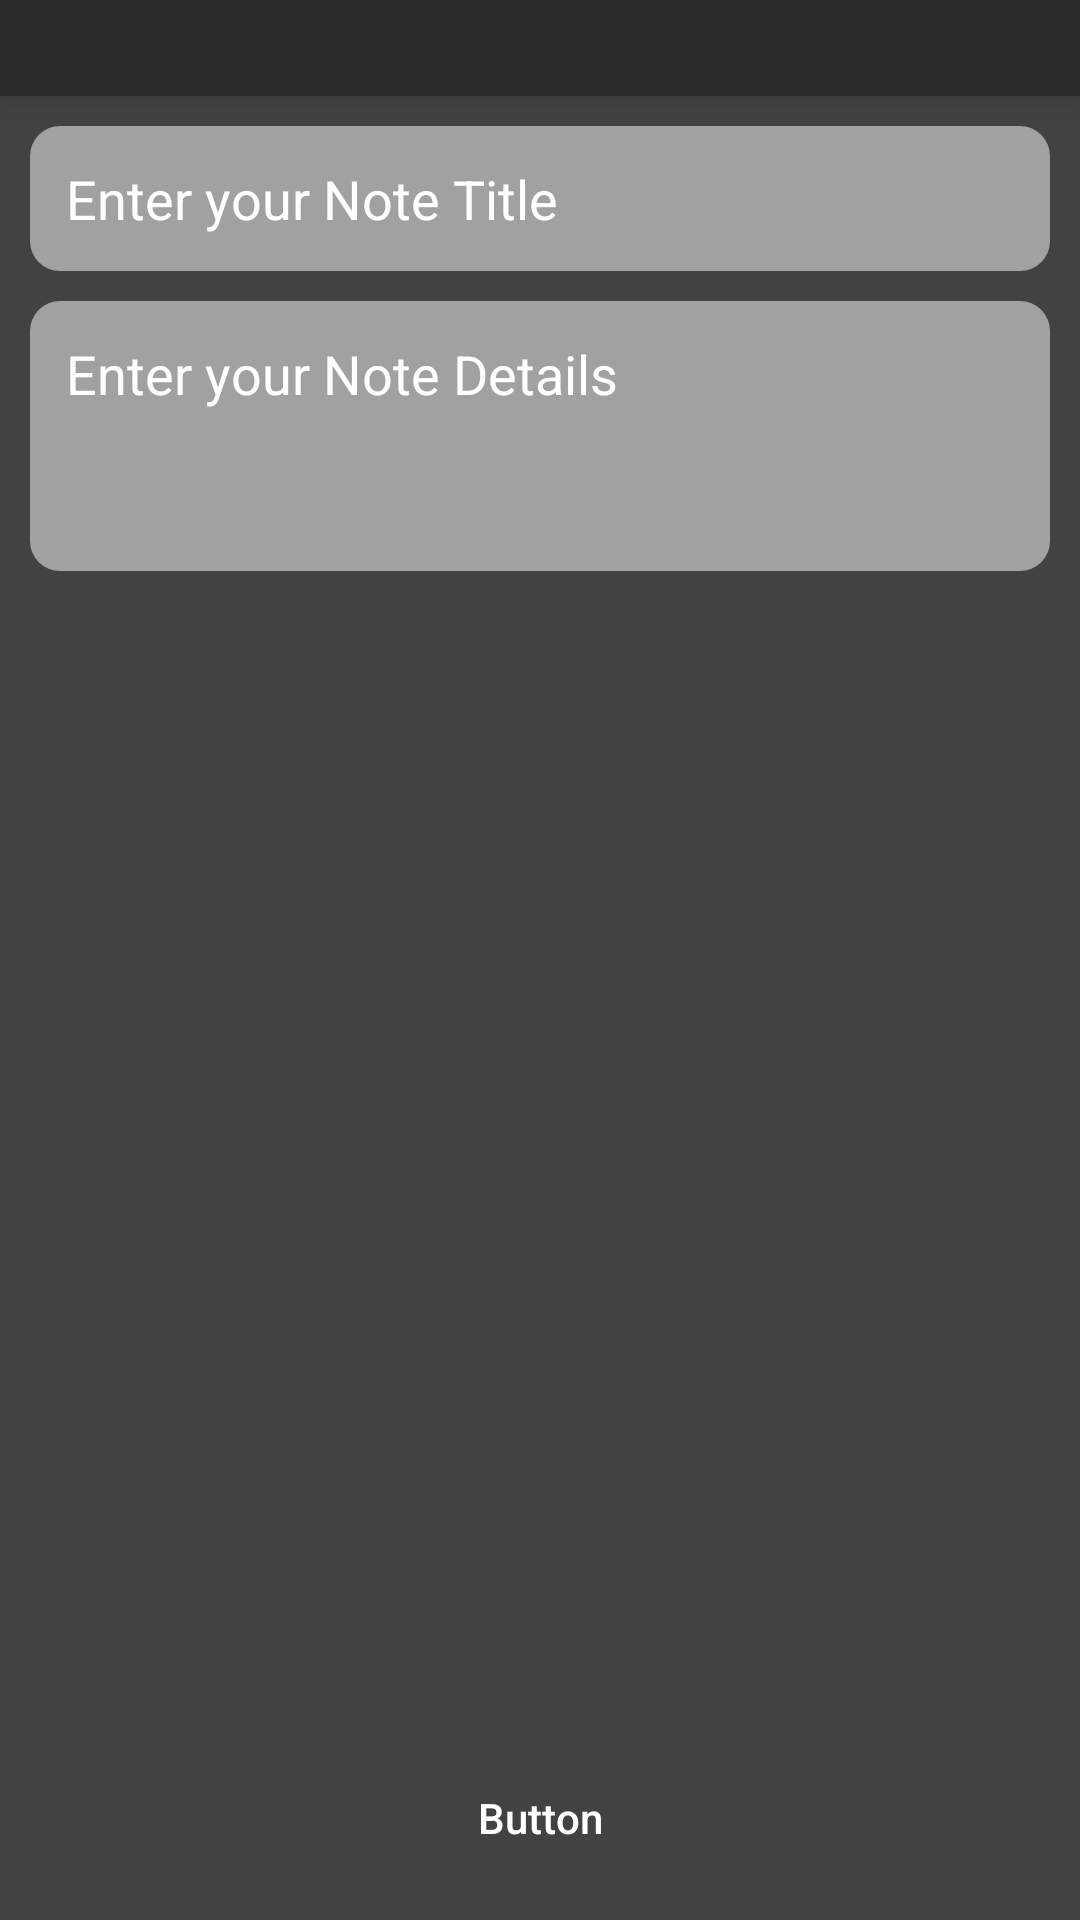

Reconstruct the res/layout file that produces this screen, plus the resources it refers to.
<!-- AndroidManifest.xml: application theme Theme.AppCompat.Light.NoActionBar.FullScreen -->
<!-- res/layout/activity_add_edit_note.xml -->
<?xml version="1.0" encoding="utf-8"?>
<RelativeLayout xmlns:android="http://schemas.android.com/apk/res/android"
    xmlns:app="http://schemas.android.com/apk/res-auto"
    xmlns:tools="http://schemas.android.com/tools"
    android:layout_width="match_parent"
    android:layout_height="match_parent"
    android:background="@color/gray"
    tools:context=".presentations.ui.AddEditNoteActivity">

    <LinearLayout
        android:layout_width="match_parent"
        android:layout_height="match_parent"
        android:orientation="vertical">

        <com.google.android.material.appbar.AppBarLayout
            android:layout_width="match_parent"
            android:layout_height="wrap_content"
            android:background="@color/dark_grey"
            android:elevation="6dp"
            android:padding="4dp">

            <LinearLayout
                android:layout_width="match_parent"
                android:layout_height="wrap_content"
                android:orientation="horizontal">

                <ImageView
                    android:id="@+id/iv_back"
                    android:layout_width="wrap_content"
                    android:layout_height="wrap_content"
                    android:padding="12dp"
                    android:src="@drawable/ic_baseline_arrow_back_ios_24" />

            </LinearLayout>

        </com.google.android.material.appbar.AppBarLayout>

        <EditText
            android:id="@+id/idEdtNoteName"
            android:layout_width="match_parent"
            android:layout_height="wrap_content"
            android:layout_below="@id/idEdtNoteName"
            android:layout_marginStart="10dp"
            android:layout_marginTop="10dp"
            android:layout_marginEnd="10dp"
            android:background="@drawable/et_bg"
            android:gravity="start|top"
            android:hint="Enter your Note Title"
            android:inputType="textMultiLine"
            android:padding="12dp"
            android:singleLine="false"
            android:textColor="@color/white"
            android:textColorHint="@color/white" />

        <EditText
            android:id="@+id/idEdtNoteDesc"
            android:layout_width="match_parent"
            android:layout_height="90dp"
            android:layout_below="@id/idEdtNoteName"
            android:layout_marginStart="10dp"
            android:layout_marginTop="10dp"
            android:layout_marginEnd="10dp"
            android:background="@drawable/et_bg"
            android:gravity="start|top"
            android:hint="Enter your Note Details"
            android:inputType="textMultiLine"
            android:padding="12dp"
            android:singleLine="false"
            android:textColor="@color/white"
            android:textColorHint="@color/white" />

    </LinearLayout>

    <Button
        android:id="@+id/idBtn"
        android:layout_width="match_parent"
        android:layout_height="wrap_content"
        android:layout_alignParentBottom="true"
        android:layout_margin="10dp"
        android:background="@drawable/custom_button_back"
        android:text="Button"
        android:textAllCaps="false"
        android:textColor="@color/white" />

</RelativeLayout>
<!-- resources referenced by this layout -->
<resources>
  <color name="dark_grey">#2B2B2B</color>
  <color name="gray">#424242</color>
  <color name="white">#FFFFFFFF</color>
  <!-- drawable et_bg (drawable) -->
  <shape xmlns:android="http://schemas.android.com/apk/res/android"
      android:shape="rectangle">
      <corners android:radius="10dp"/>
      <solid android:color="@color/light_grey"/>
  </shape>
  <style name="Theme.AppCompat.Light.NoActionBar.FullScreen" parent="@style/Theme.AppCompat.Light">
          <item name="windowNoTitle">true</item>
          <item name="windowActionBar">false</item>
          <item name="android:windowFullscreen">true</item>
          <item name="android:windowContentOverlay">@null</item>
      </style>
  <color name="light_grey">#A1A1A1</color>
</resources>
